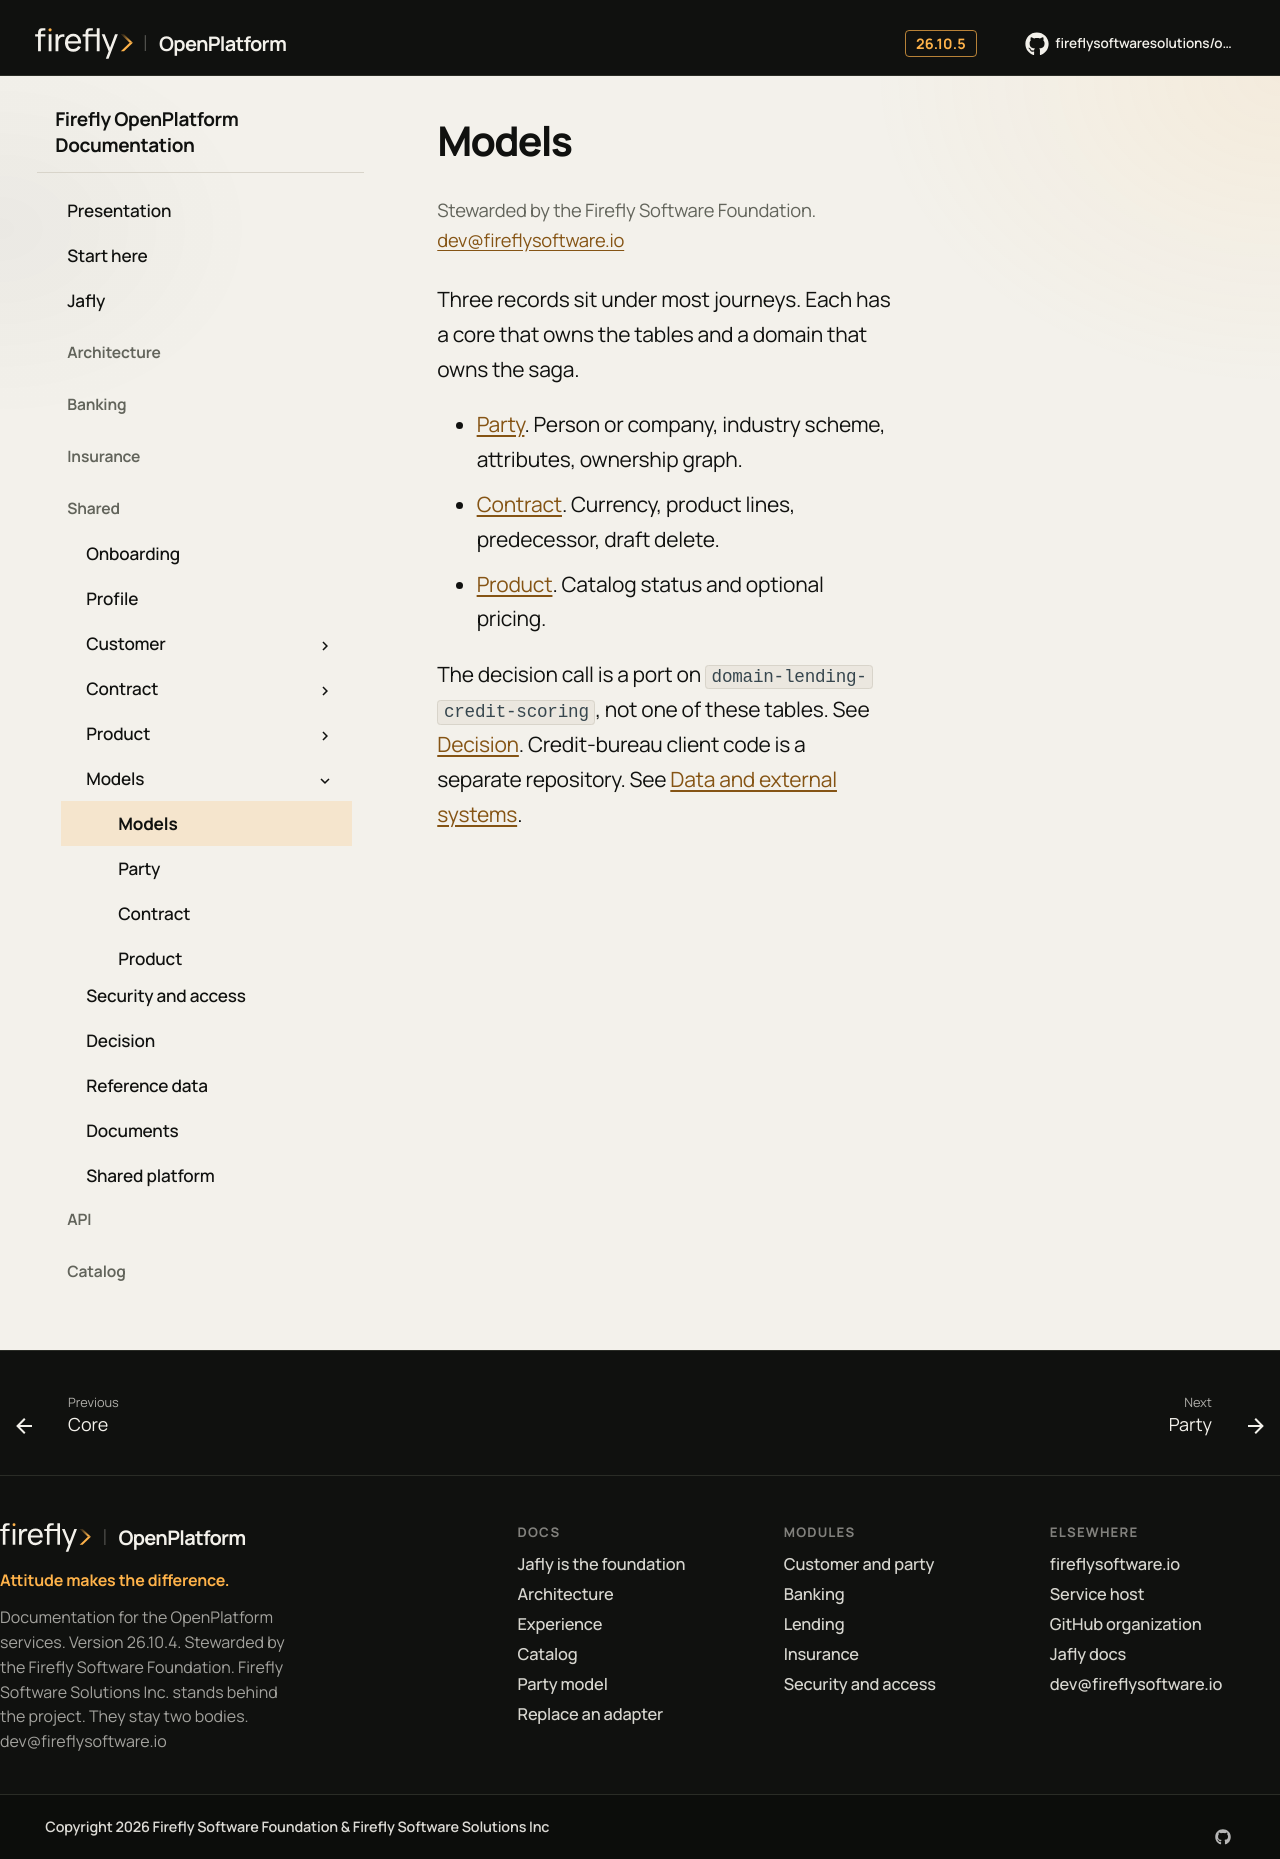

repository: firefly-oss/openplatform-docs · page: models/index.html · generator: mkdocs

# Models

<div class="ff-banner" markdown="0">
<img class="ff-banner__light" src="../assets/brand/banner-light.svg" alt="Firefly OpenPlatform">
<img class="ff-banner__dark" src="../assets/brand/banner-dark.svg" alt="">
</div>

<p class="ff-steward">Stewarded by the Firefly Software Foundation. <a href="mailto:dev@fireflysoftware.io">dev@fireflysoftware.io</a></p>


Three records sit under most journeys. Each has a core that owns the tables and a domain that owns the saga.

- [Party](party.md). Person or company, industry scheme, attributes, ownership graph.
- [Contract](contract.md). Currency, product lines, predecessor, draft delete.
- [Product](product.md). Catalog status and optional pricing.

The decision call is a port on `domain-lending-credit-scoring`, not one of these tables. See [Decision](../catalog/decision.md). Credit-bureau client code is a separate repository. See [Data and external systems](../catalog/data.md).
